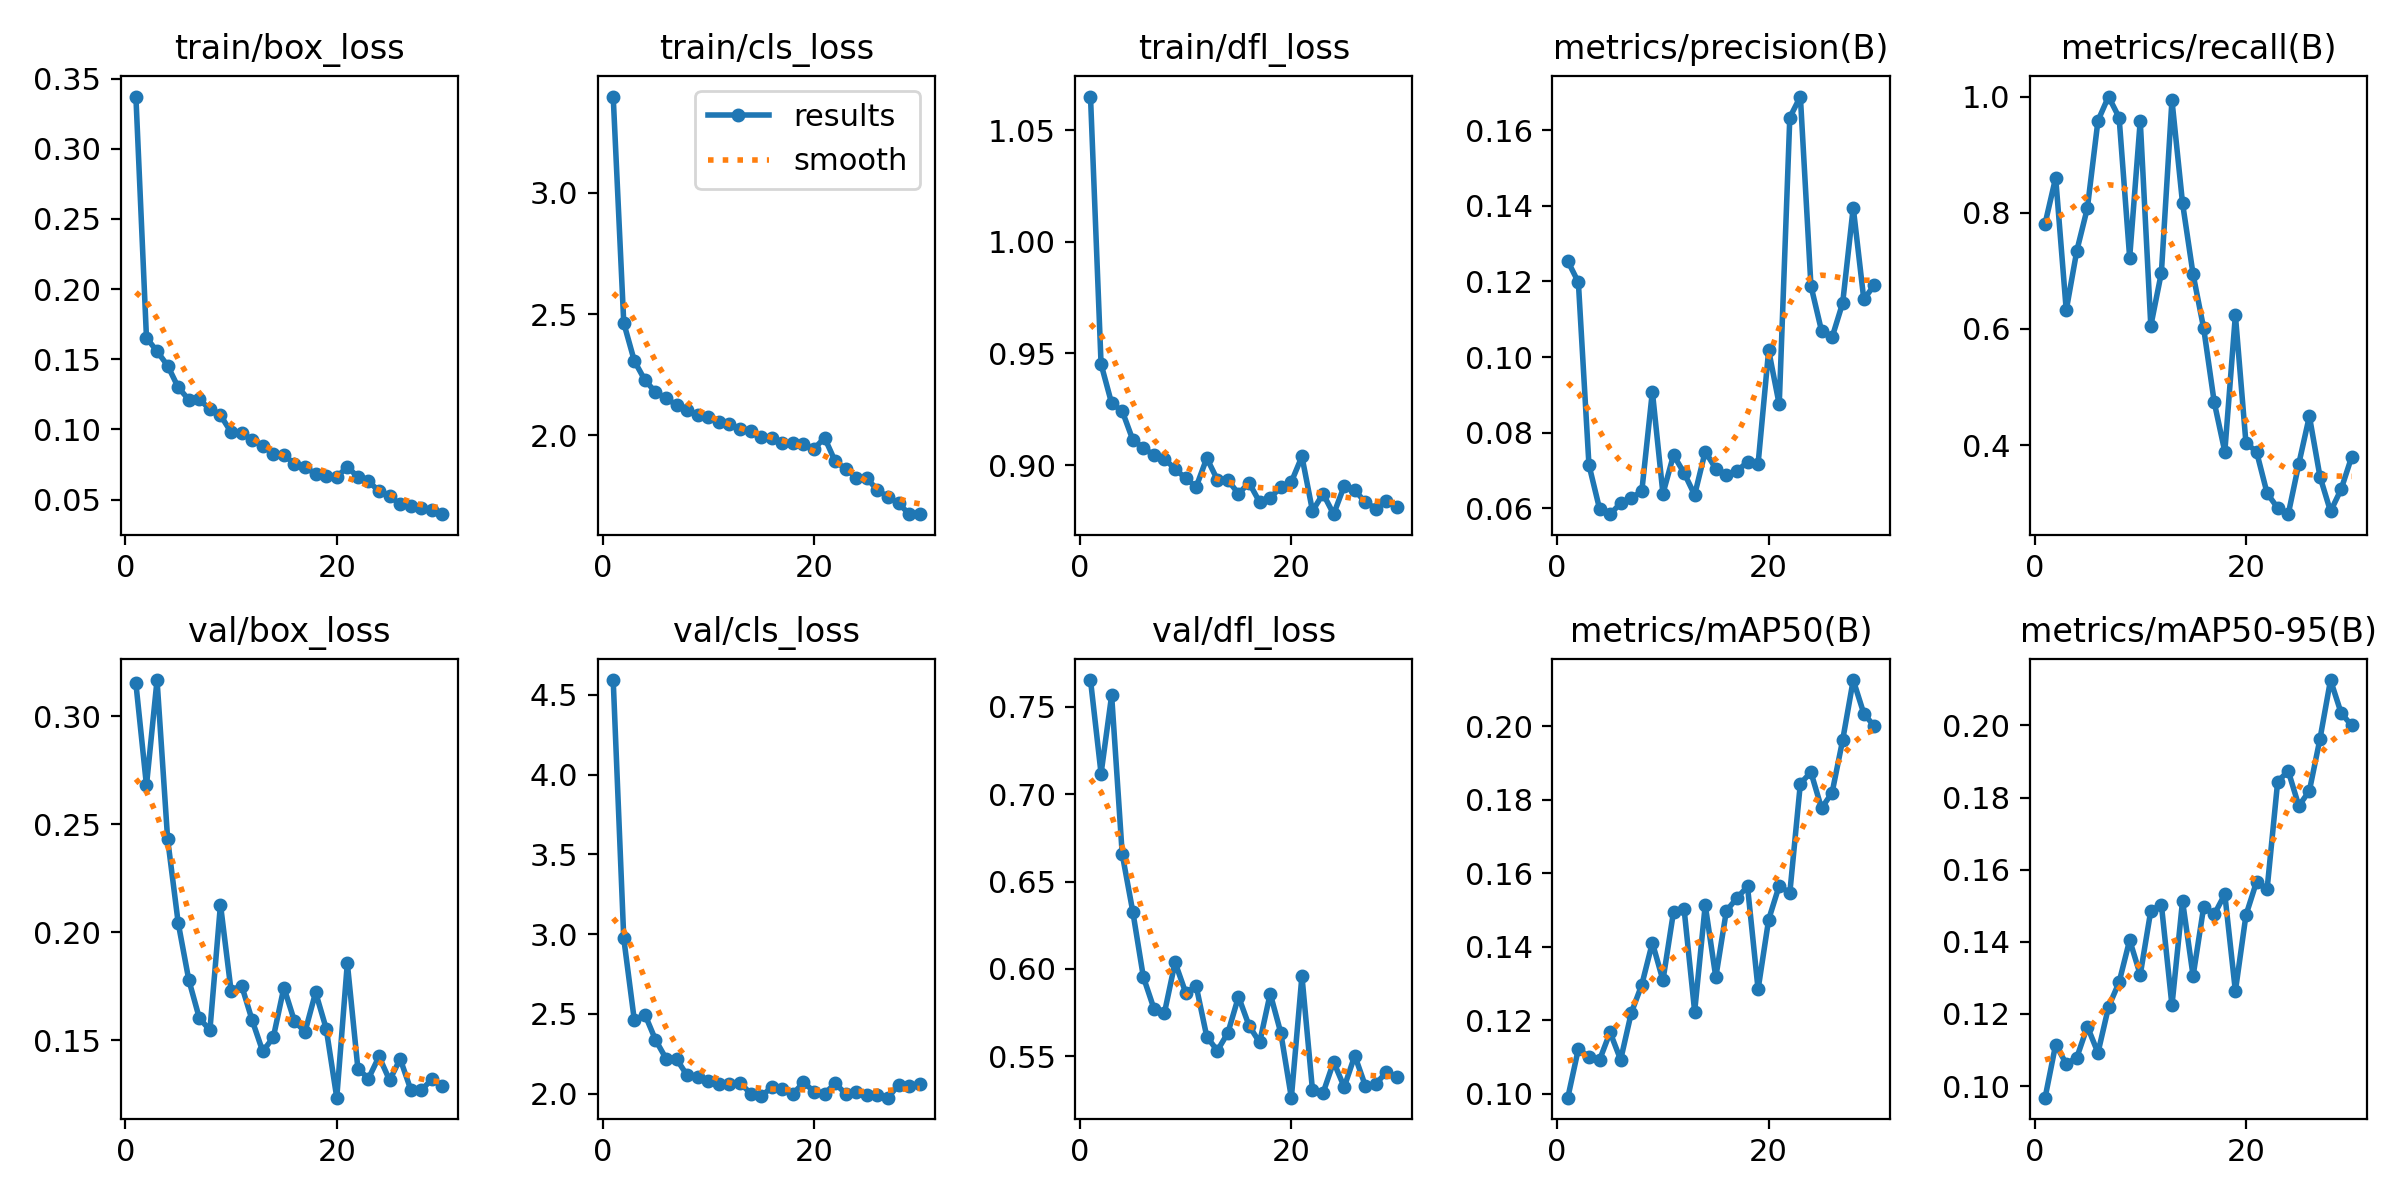

The table this chart was drawn from, first rows:
epoch, train/box_loss, train/cls_loss, train/dfl_loss, metrics/precision(B), metrics/recall(B), metrics/mAP50(B), metrics/mAP50-95(B), val/box_loss, val/cls_loss, val/dfl_loss, lr/pg0, lr/pg1, lr/pg2
1, 0.3372, 3.397, 1.065, 0.1253, 0.7813, 0.09893, 0.0968, 0.3151, 4.592, 0.7653, 0.0001645, 0.0001645, 0.0001645
2, 0.1653, 2.463, 0.9452, 0.1198, 0.8604, 0.1122, 0.1115, 0.2679, 2.972, 0.7118, 0.0003202, 0.0003202, 0.0003202
3, 0.1557, 2.307, 0.9276, 0.07152, 0.6322, 0.11, 0.1062, 0.3167, 2.459, 0.7565, 0.0004649, 0.0004649, 0.0004649
4, 0.1455, 2.228, 0.9242, 0.05995, 0.7346, 0.1091, 0.1079, 0.2432, 2.496, 0.6658, 0.0004505, 0.0004505, 0.0004505
5, 0.13, 2.179, 0.9113, 0.05849, 0.8082, 0.1167, 0.1165, 0.2044, 2.337, 0.6328, 0.000434, 0.000434, 0.000434
6, 0.1212, 2.153, 0.9077, 0.06137, 0.9583, 0.1092, 0.1092, 0.1781, 2.22, 0.5954, 0.0004175, 0.0004175, 0.0004175
7, 0.1215, 2.125, 0.9043, 0.06277, 1, 0.122, 0.122, 0.1603, 2.216, 0.5773, 0.000401, 0.000401, 0.000401
8, 0.1143, 2.103, 0.9027, 0.06454, 0.9639, 0.1297, 0.1288, 0.1547, 2.114, 0.575, 0.0003845, 0.0003845, 0.0003845
9, 0.1101, 2.084, 0.8982, 0.09088, 0.7227, 0.1411, 0.1405, 0.2129, 2.103, 0.6037, 0.000368, 0.000368, 0.000368
10, 0.0981, 2.076, 0.894, 0.06389, 0.9583, 0.1309, 0.1309, 0.1731, 2.078, 0.5865, 0.0003515, 0.0003515, 0.0003515
11, 0.09761, 2.055, 0.8902, 0.07411, 0.6053, 0.1495, 0.1487, 0.1754, 2.063, 0.5901, 0.000335, 0.000335, 0.000335
12, 0.09255, 2.046, 0.9031, 0.06938, 0.6968, 0.1503, 0.1503, 0.1593, 2.063, 0.5612, 0.0003185, 0.0003185, 0.0003185
13, 0.08841, 2.026, 0.8934, 0.06357, 0.9938, 0.1224, 0.1224, 0.1449, 2.068, 0.5532, 0.000302, 0.000302, 0.000302
14, 0.08242, 2.016, 0.8932, 0.07505, 0.8167, 0.1513, 0.1513, 0.1515, 2, 0.5635, 0.0002855, 0.0002855, 0.0002855
15, 0.0819, 1.992, 0.8871, 0.0705, 0.6939, 0.1317, 0.1305, 0.1745, 1.982, 0.5841, 0.000269, 0.000269, 0.000269
16, 0.07539, 1.991, 0.892, 0.06895, 0.6011, 0.1498, 0.1496, 0.1589, 2.041, 0.5675, 0.0002525, 0.0002525, 0.0002525
17, 0.07303, 1.97, 0.8834, 0.06995, 0.4737, 0.1533, 0.1476, 0.154, 2.031, 0.5579, 0.000236, 0.000236, 0.000236
18, 0.0683, 1.969, 0.8853, 0.07222, 0.3887, 0.1564, 0.1532, 0.1722, 1.996, 0.5859, 0.0002195, 0.0002195, 0.0002195
19, 0.06702, 1.963, 0.89, 0.07177, 0.6239, 0.1284, 0.1263, 0.1555, 2.071, 0.5634, 0.000203, 0.000203, 0.000203
20, 0.06591, 1.945, 0.8924, 0.1018, 0.4037, 0.1474, 0.1474, 0.1235, 2.012, 0.5263, 0.0001865, 0.0001865, 0.0001865
21, 0.07344, 1.99, 0.9038, 0.08747, 0.3887, 0.1566, 0.1566, 0.1858, 2, 0.5959, 0.00017, 0.00017, 0.00017
22, 0.06599, 1.893, 0.8794, 0.1633, 0.3172, 0.1546, 0.1546, 0.1369, 2.063, 0.5305, 0.0001535, 0.0001535, 0.0001535
23, 0.063, 1.862, 0.8871, 0.1688, 0.2919, 0.1844, 0.1844, 0.1324, 1.999, 0.5291, 0.000137, 0.000137, 0.000137
24, 0.05603, 1.826, 0.878, 0.1188, 0.2811, 0.1875, 0.1874, 0.1426, 2.007, 0.5468, 0.0001205, 0.0001205, 0.0001205
25, 0.05249, 1.823, 0.8906, 0.107, 0.3679, 0.1777, 0.1777, 0.1316, 1.994, 0.5324, 0.000104, 0.000104, 0.000104
26, 0.04659, 1.774, 0.8887, 0.1052, 0.4498, 0.1819, 0.1819, 0.1415, 1.993, 0.5504, 8.75e-05, 8.75e-05, 8.75e-05
27, 0.04561, 1.746, 0.8833, 0.1143, 0.3459, 0.1962, 0.1962, 0.1273, 1.974, 0.5331, 7.1e-05, 7.1e-05, 7.1e-05
28, 0.04381, 1.72, 0.8805, 0.1395, 0.2859, 0.2126, 0.2126, 0.127, 2.056, 0.5343, 5.45e-05, 5.45e-05, 5.45e-05
29, 0.04287, 1.675, 0.884, 0.1153, 0.3239, 0.2035, 0.2035, 0.132, 2.048, 0.541, 3.8e-05, 3.8e-05, 3.8e-05
30, 0.03959, 1.675, 0.8811, 0.119, 0.3797, 0.2, 0.2, 0.1287, 2.058, 0.5383, 2.15e-05, 2.15e-05, 2.15e-05
